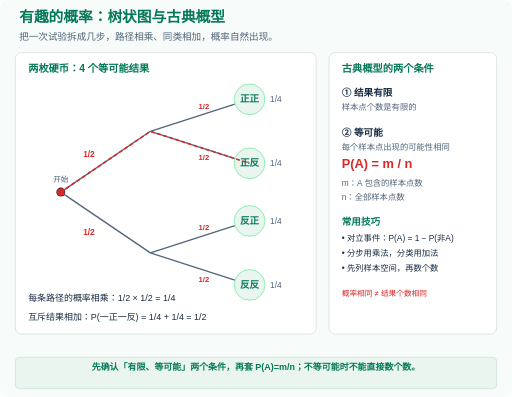
t = 0.00 s
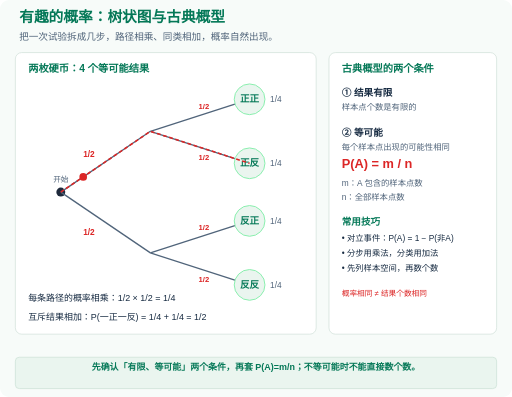
t = 0.50 s
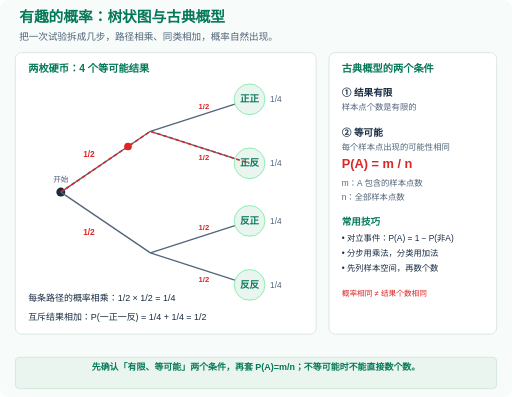
t = 1.50 s
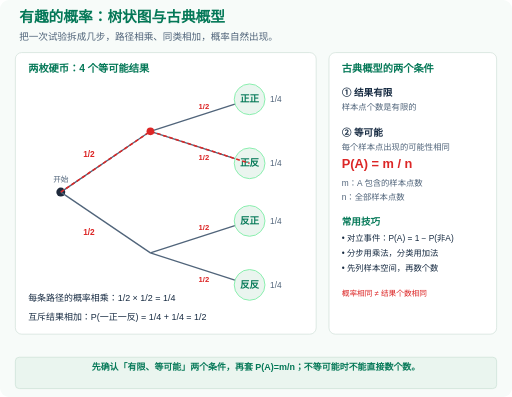
t = 2.00 s
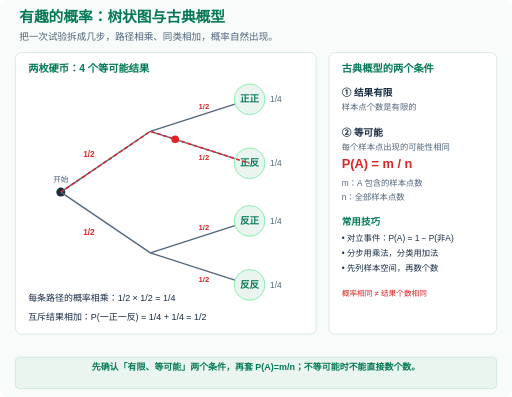
t = 2.50 s
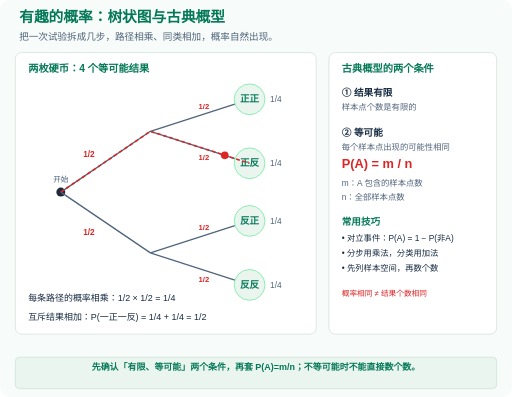
t = 3.50 s

The animated SVG that drew these frames (rendered in a browser with its animation timeline set to each time). Animation: 2 SMIL elements (animate=2); one cycle of 4.00 s, repeats indefinitely.

<svg xmlns="http://www.w3.org/2000/svg" viewBox="0 0 800 620" width="100%" role="img" aria-labelledby="title description">
  <title id="title">有趣的概率：树状图与古典概型</title>
  <desc id="description">把一次试验拆成几步，路径相乘、同类相加，概率自然出现。。先确认「有限、等可能」两个条件，再套 P(A)=m/n；不等可能时不能直接数个数。</desc>
  <defs>
    <marker id="arrow" viewBox="0 0 10 10" refX="9" refY="5" markerWidth="6" markerHeight="6" orient="auto-start-reverse">
<path d="M0 0 L10 5 L0 10 Z" fill="context-stroke"/>
</marker>
    <style>
      text { font-family: 'Microsoft YaHei','PingFang SC',sans-serif; }
      .still { display: none; }
      @media (prefers-reduced-motion: reduce) {
        .motion { display: none; }
        .still { display: inline; }
      }
    </style>
  </defs>
  <rect width="800" height="620" rx="14" fill="#f7fbf9"/>
  <text x="30" y="35" font-size="23" fill="#047857" text-anchor="start" font-weight="800">有趣的概率：树状图与古典概型</text>
  <text x="30" y="62" font-size="15" fill="#50647a" text-anchor="start" font-weight="500">把一次试验拆成几步，路径相乘、同类相加，概率自然出现。</text>
  <rect x="24" y="82" width="470" height="440" rx="10" fill="#ffffff" stroke="#cbdcd5"/>
<text x="44" y="112" font-size="16" fill="#047857" text-anchor="start" font-weight="700">两枚硬币：4 个等可能结果</text>
<circle cx="95" cy="300" r="7" fill="#1e293b" stroke="none" stroke-width="1.5"/>
<text x="95" y="284" font-size="12" fill="#50647a" text-anchor="middle" font-weight="500">开始</text>
<line x1="95" y1="300" x2="235" y2="205" stroke="#50647a" stroke-width="2"/>
<text x="139" y="244.5" font-size="13" fill="#dc2626" text-anchor="middle" font-weight="700">1/2</text>
<line x1="235" y1="205" x2="390" y2="155" stroke="#50647a" stroke-width="2"/>
<text x="318.5" y="170" font-size="12" fill="#dc2626" text-anchor="middle" font-weight="600">1/2</text>
<line x1="235" y1="205" x2="390" y2="255" stroke="#50647a" stroke-width="2"/>
<text x="318.5" y="250" font-size="12" fill="#dc2626" text-anchor="middle" font-weight="600">1/2</text>
<line x1="95" y1="300" x2="235" y2="395" stroke="#50647a" stroke-width="2"/>
<text x="139" y="367.5" font-size="13" fill="#dc2626" text-anchor="middle" font-weight="700">1/2</text>
<line x1="235" y1="395" x2="390" y2="345" stroke="#50647a" stroke-width="2"/>
<text x="318.5" y="360" font-size="12" fill="#dc2626" text-anchor="middle" font-weight="600">1/2</text>
<line x1="235" y1="395" x2="390" y2="445" stroke="#50647a" stroke-width="2"/>
<text x="318.5" y="440" font-size="12" fill="#dc2626" text-anchor="middle" font-weight="600">1/2</text>
<circle cx="390" cy="155" r="24" fill="#eaf5ef" stroke="#86efac" stroke-width="1.5"/>
<text x="390" y="160" font-size="15" fill="#047857" text-anchor="middle" font-weight="700">正正</text>
<text x="422" y="160" font-size="13" fill="#50647a" text-anchor="start" font-weight="500">1/4</text>
<circle cx="390" cy="255" r="24" fill="#eaf5ef" stroke="#86efac" stroke-width="1.5"/>
<text x="390" y="260" font-size="15" fill="#047857" text-anchor="middle" font-weight="700">正反</text>
<text x="422" y="260" font-size="13" fill="#50647a" text-anchor="start" font-weight="500">1/4</text>
<circle cx="390" cy="345" r="24" fill="#eaf5ef" stroke="#86efac" stroke-width="1.5"/>
<text x="390" y="350" font-size="15" fill="#047857" text-anchor="middle" font-weight="700">反正</text>
<text x="422" y="350" font-size="13" fill="#50647a" text-anchor="start" font-weight="500">1/4</text>
<circle cx="390" cy="445" r="24" fill="#eaf5ef" stroke="#86efac" stroke-width="1.5"/>
<text x="390" y="450" font-size="15" fill="#047857" text-anchor="middle" font-weight="700">反反</text>
<text x="422" y="450" font-size="13" fill="#50647a" text-anchor="start" font-weight="500">1/4</text>
<path d="M 95 300 L 235 205 L 390 255" fill="none" stroke="#dc2626" stroke-width="2.5" stroke-dasharray="6 4"/>
<circle cx="95" cy="300" r="6" fill="#dc2626">
<animate attributeName="cx" values="95;235;390" keyTimes="0;0.5;1" dur="4s" calcMode="linear" repeatCount="indefinite"/>
<animate attributeName="cy" values="300;205;255" keyTimes="0;0.5;1" dur="4s" calcMode="linear" repeatCount="indefinite"/>
</circle>
<g class="still">
<circle cx="95" cy="300" r="6" fill="#dc2626"/>
</g>
<text x="44" y="470" font-size="14" fill="#172b42" text-anchor="start" font-weight="500">每条路径的概率相乘：1/2 × 1/2 = 1/4</text>
<text x="44" y="500" font-size="14" fill="#172b42" text-anchor="start" font-weight="500">互斥结果相加：P(一正一反) = 1/4 + 1/4 = 1/2</text>
<rect x="514" y="82" width="262" height="440" rx="10" fill="#ffffff" stroke="#cbdcd5"/>
<text x="534" y="112" font-size="16" fill="#047857" text-anchor="start" font-weight="700">古典概型的两个条件</text>
<text x="534" y="150" font-size="15" fill="#172b42" text-anchor="start" font-weight="700">① 结果有限</text>
<text x="534" y="172" font-size="13" fill="#50647a" text-anchor="start" font-weight="500">样本点个数是有限的</text>
<text x="534" y="212" font-size="15" fill="#172b42" text-anchor="start" font-weight="700">② 等可能</text>
<text x="534" y="234" font-size="13" fill="#50647a" text-anchor="start" font-weight="500">每个样本点出现的可能性相同</text>
<text x="534" y="262" font-size="20" fill="#dc2626" text-anchor="start" font-weight="800">P(A) = m / n</text>
<text x="534" y="290" font-size="13" fill="#50647a" text-anchor="start" font-weight="500">m：A 包含的样本点数</text>
<text x="534" y="312" font-size="13" fill="#50647a" text-anchor="start" font-weight="500">n：全部样本点数</text>
<text x="534" y="352" font-size="15" fill="#047857" text-anchor="start" font-weight="700">常用技巧</text>
<text x="534" y="376" font-size="13" fill="#172b42" text-anchor="start" font-weight="500">• 对立事件：P(A) = 1 − P(非A)</text>
<text x="534" y="400" font-size="13" fill="#172b42" text-anchor="start" font-weight="500">• 分步用乘法，分类用加法</text>
<text x="534" y="424" font-size="13" fill="#172b42" text-anchor="start" font-weight="500">• 先列样本空间，再数个数</text>
<text x="534" y="462" font-size="12" fill="#dc2626" text-anchor="start" font-weight="500">概率相同 ≠ 结果个数相同</text>
  <rect x="24" y="558" width="752" height="49" rx="6" fill="#eaf5ef" stroke="#c6dfd1"/>
  <text x="400" y="578" font-size="14" fill="#047857" text-anchor="middle" font-weight="600">先确认「有限、等可能」两个条件，再套 P(A)=m/n；不等可能时不能直接数个数。</text>
</svg>
